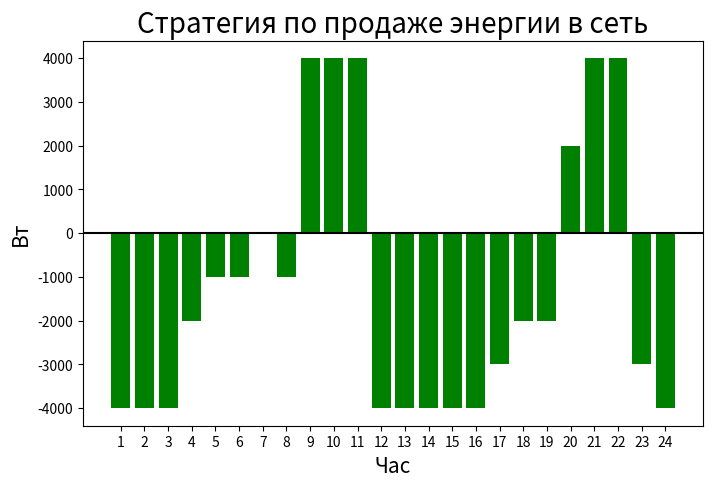
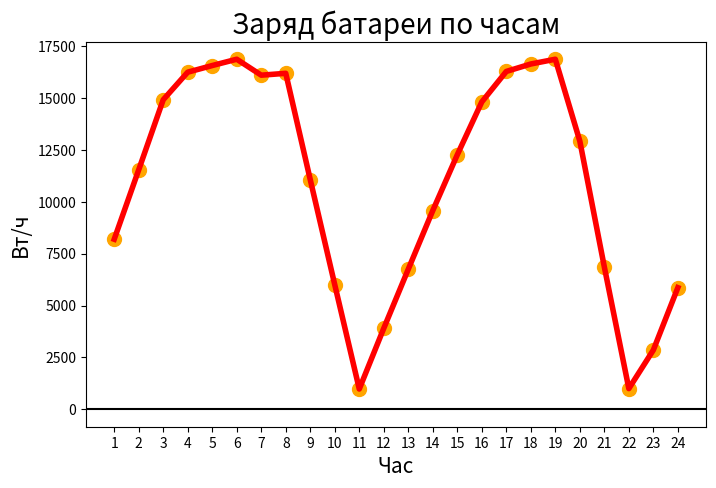
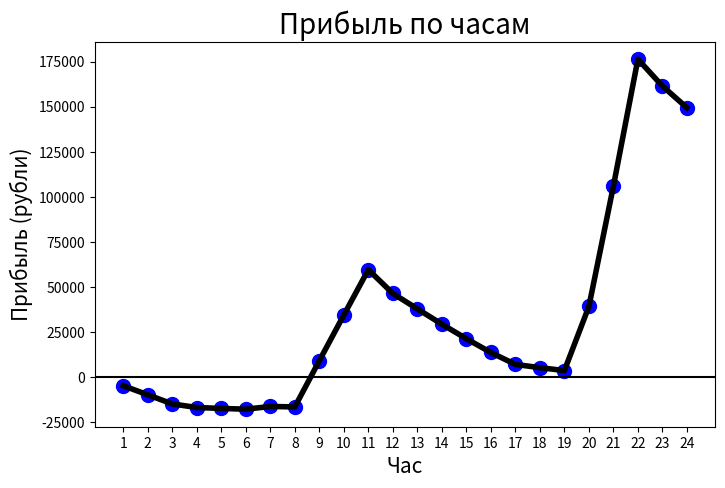

Write Python code to recreate these figures, in order.
import numpy as np
import matplotlib.pyplot as plt
import time
#класс ПЭБ
class PEB:
    #Исходные данные
    priceSchedule=[1.5, 1.5, 1.5, 1.5, 1.5, 1.5, 2, 3, 5, 5, 5, 4.5, 3, 3, 3, 3, 4.5, 5, 7, 9, 11, 12, 8, 4]
    loadSchedule=[450, 300, 270, 320, 330, 345, 420, 560, 780, 720, 680, 720, 800, 820, 960, 1100, 1180, 1290, 1420, 1600, 1720, 1520, 790, 640]
    actionLoad = [-4000, -3000, -2000, -1000, 0, 1000, 2000, 3000, 4000]
    capacity=17000
    initCharge=5000
    constantLoad=350
    targetCharge=5000
    CurrentCharge = initCharge

    #Хеш-таблицы для хранения промежуточных результатов
    #+вспомогательный параметр
    book=dict()
    bookLoad = dict()
    Strategy=dict()
    CurCharge=dict()
    BestStrategy=""

    #Значения для графиков
    GraphicsStrategy=[]
    GraphicsCurrentCharge=[]
    GraphicsCurrentProfit=[]

    #Хранение конечного результата
    StrategyForPPU = []
    Charge=[]
    PriceProfit=[]

    #+вспомогательные параметры, для нахождения наилучшего действия
    MaxProfit = 0
    MaxProfitCharge = 0


    def price(self,n,m):
        for i in range(n):
            for j in range(m):
                SumLoad = self.constantLoad+self.loadSchedule[j]+self.actionLoad[i]
                Pricecalc = self.priceSchedule[j]*SumLoad
                price = "priceHour"+str(i)+"-"+str(j)
                sumload="sumload"+str(i)+"-"+str(j)
                self.book[sumload]=SumLoad
                self.book[price]=Pricecalc

    def Max(self):
        for i in range (len(self.Charge)):
            if self.Charge[i]>self.targetCharge:
                if self.PriceProfit[i]>self.MaxProfit:
                    self.MaxProfit=self.PriceProfit[i]
                    self.MaxProfitCharge=self.Charge[i]
                    self.BestStrategy=self.StrategyForPPU[i]

    def Dinamic1(self,n):
            for i in range(n):
                for k in range(n):
                    self.Strategy[str(i)+"-"+str(k)]=str(i)+"->"+str(k)
                    self.CurCharge[str(i)+"-"+str(k)] = self.initCharge - self.book["sumload" + str(i) +"-"+ str(0)]-self.book["sumload" + str(k) +"-"+ str(1)]
                    self.bookLoad[str(i)+"-"+str(k)]=self.book["priceHour" + str(i) +"-"+ str(0)]+self.book["priceHour" + str(k) +"-"+ str(1)]
                    if self.CurCharge[str(i)+"-"+str(k)]<0 or self.CurCharge[str(i)+"-"+str(k)]>self.capacity:
                        del self.CurCharge[str(i)+"-"+str(k)]
                        del self.bookLoad[str(i)+"-"+str(k)]
                        del self.Strategy[str(i)+"-"+str(k)]
                    try:
                        for key,value in self.CurCharge.items():
                            if value==self.CurCharge[str(i)+"-"+str(k)]:
                                if self.bookLoad[key]>self.bookLoad[str(i)+"-"+str(k)]:
                                    print(self.bookLoad[key])
                                    print(self.bookLoad[str(i)+"-"+str(k)])
                                    del self.CurCharge[str(i) +"-"+ str(k)]
                                    del self.bookLoad[str(i) +"-"+ str(k)]
                                    del self.Strategy[str(i) + "-" + str(k)]
                                if self.bookLoad[key]<self.bookLoad[str(i)+"-"+str(k)]:
                                    del self.CurCharge[key]
                                    del self.bookLoad[key]
                                    del self.Strategy[key]
                    except:
                        pass
            self.Charge=list(self.CurCharge.values())
            self.PriceProfit=list(self.bookLoad.values())
            self.StrategyForPPU=list(self.Strategy.values())
    def Dinamic2(self,m,n):
        for r in range (2,m):
            for i in range(len(self.CurCharge)):
                for k in range(n):
                    self.CurCharge[str(i) +"-"+ str(k)] = self.Charge[i]-self.book["sumload" + str(k) +"-"+ str(r)]
                    self.bookLoad[str(i) +"-"+ str(k)] = self.PriceProfit[i]+self.book["priceHour" + str(k) +"-"+ str(r)]
                    self.Strategy[str(i)+"-"+str(k)]=self.StrategyForPPU[i]+"->"+str(k)
                    if self.CurCharge[str(i) +"-"+ str(k)] < 0 or self.CurCharge[str(i) +"-"+ str(k)] > self.capacity:
                        del self.CurCharge[str(i) +"-"+ str(k)]
                        del self.bookLoad[str(i) +"-"+ str(k)]
                        del self.Strategy[str(i)+"-"+str(k)]
                    try:
                        count=0
                        for key,value in self.CurCharge.items():
                            if value==self.CurCharge[str(i)+"-"+str(k)]:
                                if self.bookLoad[key]>self.bookLoad[str(i)+"-"+str(k)]:
                                    del self.CurCharge[str(i) +"-"+ str(k)]
                                    del self.bookLoad[str(i) +"-"+ str(k)]
                                    del self.Strategy[str(i) + "-" + str(k)]
                                if self.bookLoad[key]<self.bookLoad[str(i)+"-"+str(k)]:
                                    del self.CurCharge[key]
                                    del self.bookLoad[key]
                                    del self.Strategy[key]
                                else:
                                     count=count+1
                                     if count>=2:
                                         del self.CurCharge[str(i) + "-" + str(k)]
                                         del self.bookLoad[str(i) + "-" + str(k)]
                                         del self.Strategy[str(i) + "-" + str(k)]
                    except:
                        pass
            self.Charge = list(self.CurCharge.values())
            self.PriceProfit = list(self.bookLoad.values())
            self.StrategyForPPU=list(self.Strategy.values())
    def Graphics(self):
        self.GraphicsStrategy=self.BestStrategy.split("->")
        index=[]

        for i in range (len(self.GraphicsStrategy)):
            index.append(i+1)
            if self.GraphicsStrategy[i]=="0":
                self.GraphicsStrategy[i]=-4000
            elif self.GraphicsStrategy[i]=="1":
                self.GraphicsStrategy[i] = -3000
            elif self.GraphicsStrategy[i]=="2":
                self.GraphicsStrategy[i] = -2000
            elif self.GraphicsStrategy[i]=="3":
                self.GraphicsStrategy[i] = -1000
            elif self.GraphicsStrategy[i]=="4":
                self.GraphicsStrategy[i] = 0
            elif self.GraphicsStrategy[i] =="5":
                self.GraphicsStrategy[i] = 1000
            elif self.GraphicsStrategy[i]=="6":
                self.GraphicsStrategy[i] = 2000
            elif self.GraphicsStrategy[i]=="7":
                self.GraphicsStrategy[i] = 3000
            elif self.GraphicsStrategy[i]=="8":
                self.GraphicsStrategy[i]= 4000
            else:
                print("Что-то не так в начальных данных")
        print("Стратегия по продаже энергии в сеть:",self.GraphicsStrategy)
        plt.figure(figsize=(8, 5))
        plt.title("Стратегия по продаже энергии в сеть",fontsize=20)
        plt.xlabel("Час",fontsize=15)
        plt.ylabel("Вт",fontsize=15)
        plt.xticks(index)
        plt.bar(index, self.GraphicsStrategy,color="green")
        ax = plt.gca()
        ax.axhline(color='k')
        plt.show()

        for k in range (len(self.GraphicsStrategy)):
            if k==0:
                self.GraphicsCurrentCharge.append(self.initCharge-self.constantLoad-self.loadSchedule[k]-self.GraphicsStrategy[k])
            else:
                self.GraphicsCurrentCharge.append(self.GraphicsCurrentCharge[k-1]-self.constantLoad-self.loadSchedule[k]-self.GraphicsStrategy[k])
        print("Заряд батиареи по часам:",self.GraphicsCurrentCharge)
        plt.figure(figsize=(8, 5))
        plt.title("Заряд батареи по часам",fontsize=20)
        plt.xlabel("Час",fontsize=15)
        plt.ylabel("Вт/ч",fontsize=15)
        plt.xticks(index)
        plt.plot(index,self.GraphicsCurrentCharge, color="red",linewidth=4)
        plt.scatter(index, self.GraphicsCurrentCharge, color="orange", s=100)
        ax = plt.gca()
        ax.axhline(color='k')
        plt.show()

        for r in range (len(self.GraphicsStrategy)):
            if r==0:
                self.GraphicsCurrentProfit.append(self.priceSchedule[r]*(self.constantLoad+self.loadSchedule[r]+self.GraphicsStrategy[r]))
            else:
                self.GraphicsCurrentProfit.append(self.GraphicsCurrentProfit[r-1]+self.priceSchedule[r] * (self.constantLoad + self.loadSchedule[r] + self.GraphicsStrategy[r]))
        print("Прибыль по часам: ",self.GraphicsCurrentProfit)
        plt.figure(figsize=(8, 5))
        plt.title("Прибыль по часам",fontsize=20)
        plt.xlabel("Час",fontsize=15)
        plt.ylabel("Прибыль (рубли)",fontsize=15)
        plt.xticks(index)
        plt.plot(index,self.GraphicsCurrentProfit, color="black",linewidth=4)
        plt.scatter(index, self.GraphicsCurrentProfit, color="blue", s=100)
        ax = plt.gca()
        ax.axhline(color='k')
        plt.show()

start_time = time.time()
peb = PEB()
peb.price(9,24)
peb.Dinamic1(9)
peb.Dinamic2(24,9)
peb.Max()
peb.Graphics()
print("--- %s seconds ---" % (time.time() - start_time))
